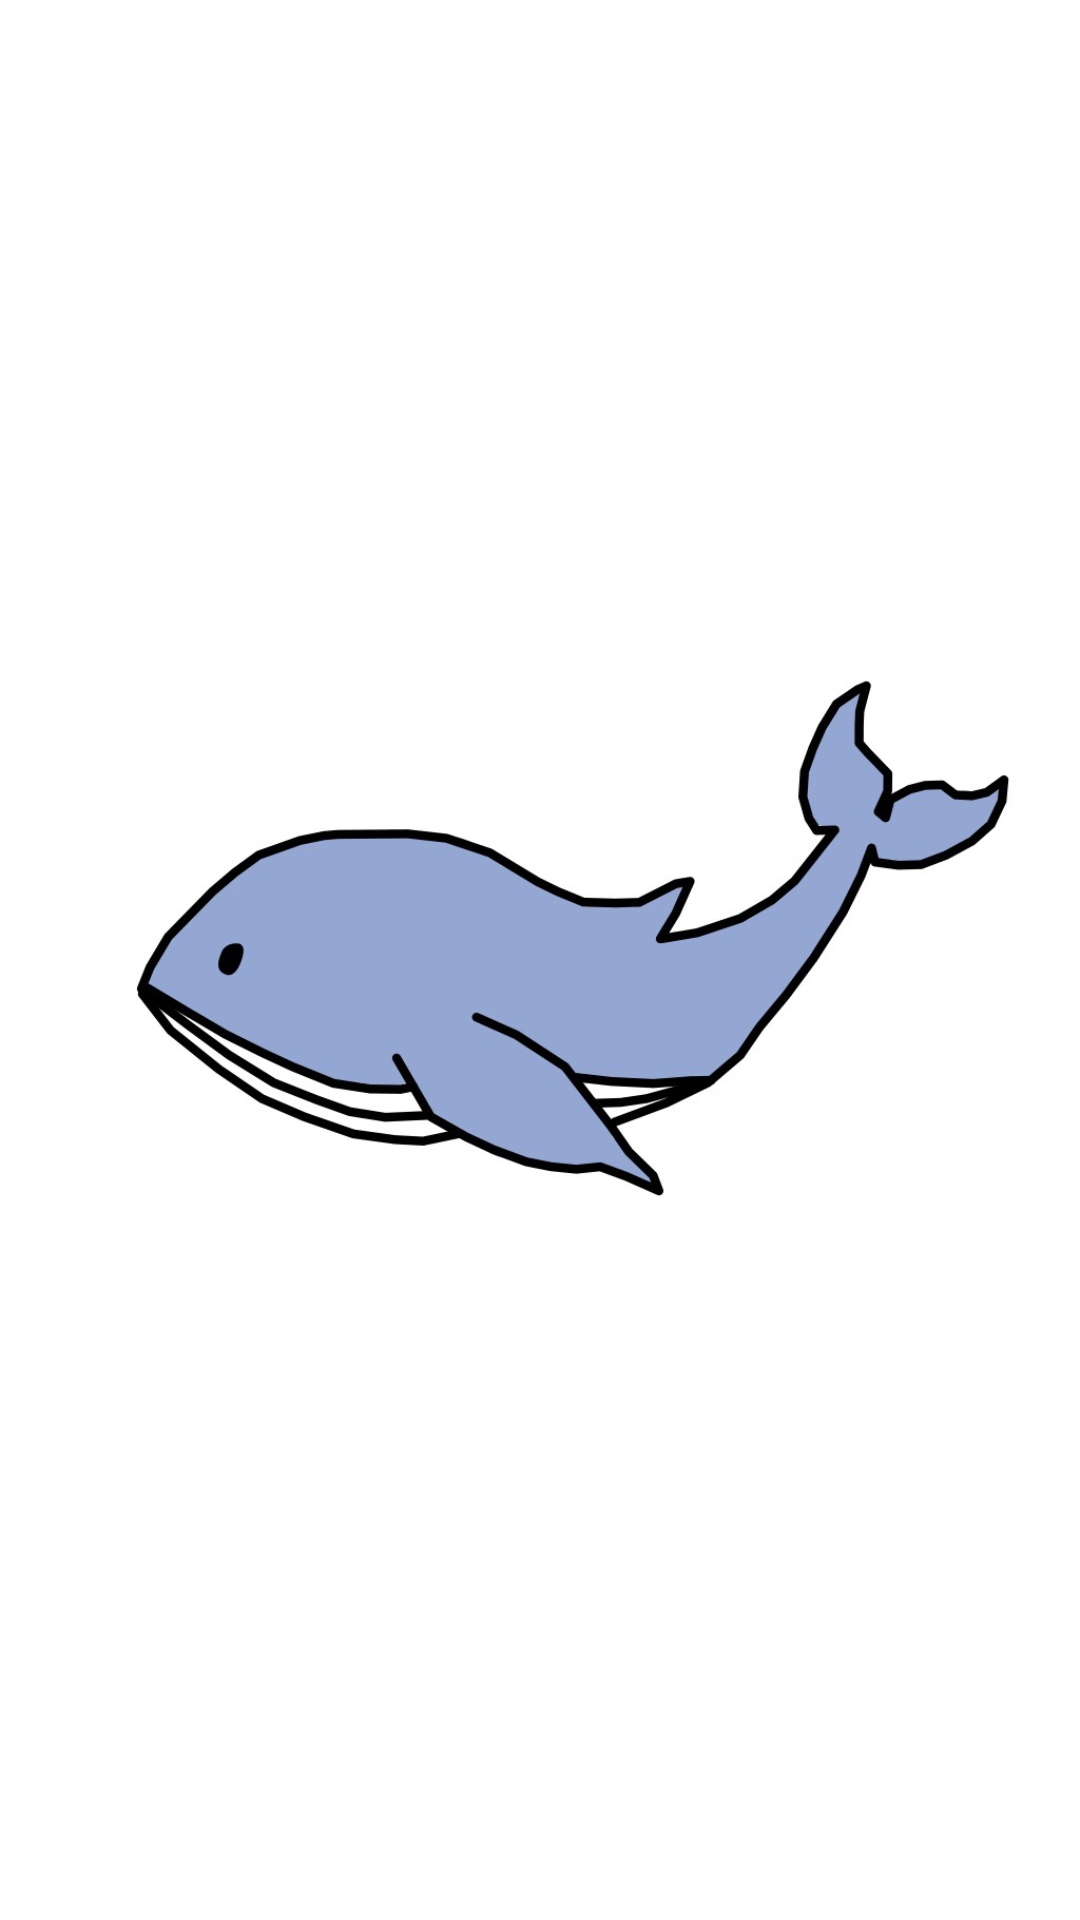

This screen was rendered from an Android layout file. Write that file and the resources it references.
<!-- AndroidManifest.xml: application theme Theme.Whale -->
<!-- res/layout/marker.xml -->
<?xml version="1.0" encoding="utf-8"?>
<ImageView xmlns:android="http://schemas.android.com/apk/res/android"
    android:id="@+id/marker"
    android:layout_width="50dp"
    android:layout_height="50dp"
    android:src="@drawable/marker"/>
<!-- resources referenced by this layout -->
<resources>
  <!-- drawable marker: jpg bitmap (drawable-v24, 54478 bytes) -->
  <style name="Theme.Whale" parent="Theme.MaterialComponents.DayNight.DarkActionBar">
          
          <item name="colorPrimary">@color/purple_500</item>
          <item name="colorPrimaryVariant">@color/purple_700</item>
          <item name="colorOnPrimary">@color/white</item>
          
          <item name="colorSecondary">@color/teal_200</item>
          <item name="colorSecondaryVariant">@color/teal_700</item>
          <item name="colorOnSecondary">@color/black</item>
          
          <item name="android:statusBarColor" tools:targetApi="l">?attr/colorPrimaryVariant</item>
          
      </style>
  <!-- not gathered from this repository: default colours our renderer supplied (Android Studio template values) -->
  <color name="purple_500">#FF6200EE</color>
  <color name="purple_700">#FF3700B3</color>
  <color name="teal_200">#FF03DAC5</color>
  <color name="teal_700">#FF018786</color>
  <color name="black">#FF000000</color>
  <color name="white">#FFFFFFFF</color>
</resources>
